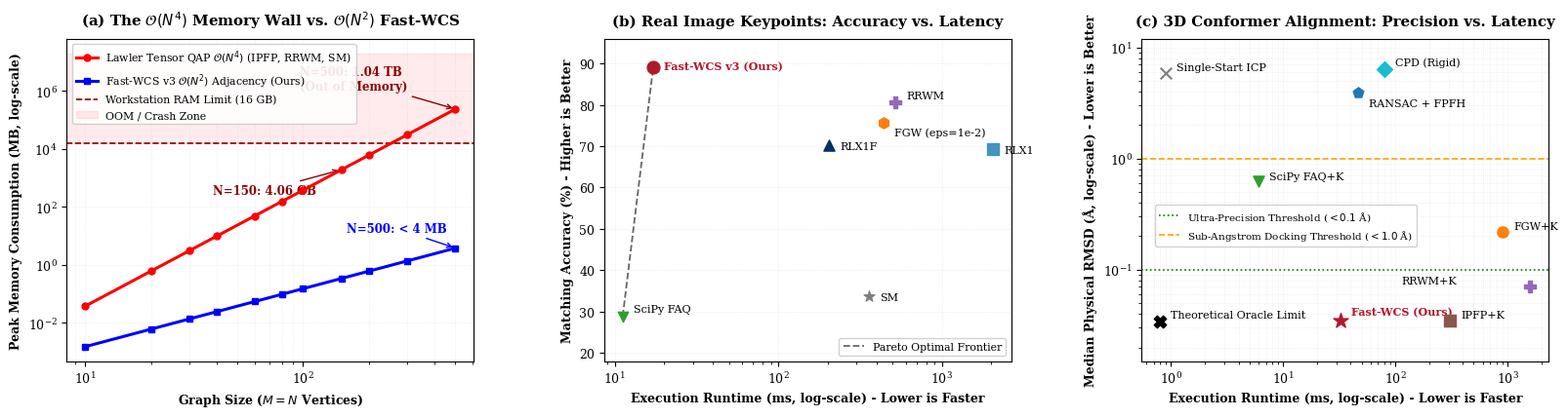

Here is the Python script that generated this plot:
"""Generates the Space-Time-Accuracy 3-panel frontier figure with crisp, publication-grade styling."""
import matplotlib
matplotlib.use("Agg")
import matplotlib.pyplot as plt
import numpy as np
from pathlib import Path

plt.rcParams.update({
    "font.family": "serif",
    "font.size": 9,
    "axes.linewidth": 0.8,
    "grid.linewidth": 0.5,
    "grid.alpha": 0.3,
    "pdf.fonttype": 42,
    "ps.fonttype": 42
})

fig, axes = plt.subplots(1, 3, figsize=(16.5, 4.6), dpi=300)
plt.subplots_adjust(wspace=0.32, bottom=0.18, left=0.06, right=0.98, top=0.90)

# -------------------------------------------------------------
# Panel (a): Memory Wall - Space Complexity O(N^2) vs O(N^4)
# -------------------------------------------------------------
ax1 = axes[0]
Ns = np.array([10, 20, 30, 40, 60, 80, 100, 150, 200, 300, 500])

# O(N^4) float32 memory in Megabytes: (N^2 * N^2 * 4 bytes) / (1024^2)
mem_tensor_mb = (Ns**4 * 4.0) / (1024.0**2)
# O(N^2) float32 memory in Megabytes: (4 * N^2 * 4 bytes) / (1024^2)
mem_fastwcs_mb = (4 * Ns**2 * 4.0) / (1024.0**2)

ax1.plot(Ns, mem_tensor_mb, "r-o", lw=2.2, ms=5, label=r"Lawler Tensor QAP $\mathcal{O}(N^4)$ (IPFP, RRWM, SM)", zorder=5)
ax1.plot(Ns, mem_fastwcs_mb, "b-s", lw=2.2, ms=5, label=r"Fast-WCS v3 $\mathcal{O}(N^2)$ Adjacency (Ours)", zorder=6)

# Workstation 16 GB RAM line
ax1.axhline(16 * 1024, color="darkred", ls="--", lw=1.2, label="Workstation RAM Limit (16 GB)")
ax1.axhspan(16 * 1024, 2e7, color="red", alpha=0.08, label="OOM / Crash Zone")

ax1.annotate("N=150: 4.06 GB", (150, mem_tensor_mb[Ns == 150][0]), xytext=(-95, -18), textcoords="offset points",
             fontsize=8.5, fontweight="bold", color="darkred", arrowprops=dict(arrowstyle="->", color="darkred", lw=1.0))
ax1.annotate("N=500: 1.04 TB\n(Out of Memory)", (500, mem_tensor_mb[Ns == 500][0]), xytext=(-115, 14), textcoords="offset points",
             fontsize=8.5, fontweight="bold", color="darkred", arrowprops=dict(arrowstyle="->", color="darkred", lw=1.0))
ax1.annotate("N=500: < 4 MB", (500, mem_fastwcs_mb[Ns == 500][0]), xytext=(-80, 12), textcoords="offset points",
             fontsize=8.5, fontweight="bold", color="blue", arrowprops=dict(arrowstyle="->", color="blue", lw=1.0))

ax1.set_xscale("log")
ax1.set_yscale("log")
ax1.set_xlabel(r"Graph Size ($M=N$ Vertices)", fontweight="bold")
ax1.set_ylabel("Peak Memory Consumption (MB, log-scale)", fontweight="bold")
ax1.set_title(r"(a) The $\mathcal{O}(N^4)$ Memory Wall vs. $\mathcal{O}(N^2)$ Fast-WCS", fontweight="bold", pad=10)
ax1.grid(True, which="both", ls=":", alpha=0.3)
ax1.legend(loc="upper left", frameon=True, framealpha=0.9, facecolor="white", edgecolor="0.8", fontsize=7.8)

# -------------------------------------------------------------
# Panel (b): Real Image Keypoints: Accuracy vs Latency
# -------------------------------------------------------------
ax2 = axes[1]
methods_img = [
    ("Fast-WCS v3 (Ours)", 17.2, 89.1, "#b2182b", "o", 85, True),
    ("SciPy FAQ", 11.2, 28.9, "#2ca02c", "v", 55, False),
    ("RLX1F", 204.5, 70.3, "#053061", "^", 65, False),
    ("RLX1", 2047.4, 69.4, "#4393c3", "s", 65, False),
    ("RRWM", 520.1, 80.5, "#9467bd", "P", 75, False),
    ("FGW (eps=1e-2)", 442.0, 75.6, "#ff7f0e", "h", 65, False),
    ("SM", 358.4, 33.7, "#7f7f7f", "*", 65, False)
]

# Plot Pareto frontier
ax2.plot([11.2, 17.2], [28.9, 89.1], color="0.4", ls="--", lw=1.3, zorder=2, label="Pareto Optimal Frontier")

img_offsets = {
    "Fast-WCS v3 (Ours)": (8, -2),
    "SciPy FAQ": (8, 3),
    "RLX1F": (8, -3),
    "RLX1": (8, -3),
    "RRWM": (8, 3),
    "FGW (eps=1e-2)": (8, -9),
    "SM": (8, -3)
}

for name, ms, acc, col, mk, sz, is_ours in methods_img:
    ax2.scatter(ms, acc, color=col, marker=mk, s=sz, zorder=5)
    xy_off = img_offsets.get(name, (8, 2))
    ax2.annotate(name, (ms, acc), fontsize=8.0, xytext=xy_off, textcoords="offset points",
                 fontweight="bold" if is_ours else "normal",
                 color=col if is_ours else "black")

ax2.set_xscale("log")
ax2.set_xlabel("Execution Runtime (ms, log-scale) - Lower is Faster", fontweight="bold")
ax2.set_ylabel("Matching Accuracy (%) - Higher is Better", fontweight="bold")
ax2.set_title("(b) Real Image Keypoints: Accuracy vs. Latency", fontweight="bold", pad=10)
ax2.set_ylim(18, 96)
ax2.grid(True, ls=":", alpha=0.35)
ax2.legend(loc="lower right", frameon=True, framealpha=0.9, facecolor="white", edgecolor="0.8", fontsize=7.8)

# -------------------------------------------------------------
# Panel (c): 3D Molecular Conformer Alignment: Precision vs Latency
# -------------------------------------------------------------
ax3 = axes[2]
methods_3d = [
    ("Fast-WCS (Hierarchical, Ours)", 32.4, 0.035, "#b2182b", "*", 130, True),
    ("Theoretical Oracle Limit", 0.8, 0.034, "black", "X", 80, False),
    ("Single-Start ICP", 0.9, 5.86, "#7f7f7f", "x", 70, False),
    ("CPD (Rigid)", 80.3, 6.32, "#17becf", "D", 65, False),
    ("RANSAC + FPFH", 46.1, 3.91, "#1f77b4", "p", 65, False),
    ("SciPy FAQ + Kabsch", 6.0, 0.62, "#2ca02c", "v", 65, False),
    ("FGW + Kabsch", 909.2, 0.22, "#ff7f0e", "o", 65, False),
    ("IPFP + Kabsch", 304.9, 0.035, "#8c564b", "s", 65, False),
    ("RRWM + Kabsch", 1597.5, 0.071, "#9467bd", "P", 75, False)
]

# Precision thresholds
ax3.axhline(0.1, color="green", ls=":", lw=1.2, label=r"Ultra-Precision Threshold ($<0.1$ Å)")
ax3.axhline(1.0, color="orange", ls="--", lw=1.2, label=r"Sub-Angstrom Docking Threshold ($<1.0$ Å)")

p3_offsets = {
    "Fast-WCS (Hierarchical, Ours)": (8, 4),
    "Theoretical Oracle Limit": (8, 3),
    "Single-Start ICP": (8, 2),
    "CPD (Rigid)": (8, 3),
    "RANSAC + FPFH": (8, -10),
    "SciPy FAQ + Kabsch": (8, 2),
    "FGW + Kabsch": (8, 2),
    "IPFP + Kabsch": (8, 2),
    "RRWM + Kabsch": (-95, 2)
}

for name, ms, rmsd, col, mk, sz, is_ours in methods_3d:
    ax3.scatter(ms, rmsd, color=col, marker=mk, s=sz, zorder=5)
    xy_off = p3_offsets.get(name, (8, 2))
    ax3.annotate(name.replace(" + Kabsch", "+K").replace("Fast-WCS (Hierarchical, Ours)", "Fast-WCS (Ours)"),
                 (ms, rmsd), fontsize=8.0, xytext=xy_off, textcoords="offset points",
                 fontweight="bold" if is_ours else "normal",
                 color=col if is_ours else "black")

ax3.set_xscale("log")
ax3.set_yscale("log")
ax3.set_xlabel("Execution Runtime (ms, log-scale) - Lower is Faster", fontweight="bold")
ax3.set_ylabel("Median Physical RMSD (Å, log-scale) - Lower is Better", fontweight="bold")
ax3.set_title("(c) 3D Conformer Alignment: Precision vs. Latency", fontweight="bold", pad=10)
ax3.set_ylim(0.015, 12.0)
ax3.grid(True, which="both", ls=":", alpha=0.3)
ax3.legend(loc="center left", bbox_to_anchor=(0.02, 0.42), frameon=True, framealpha=0.9, facecolor="white", edgecolor="0.8", fontsize=7.5)

# Save figure in both standalone locations
for out_p in [Path("C:/Users/abdus/Desktop/Fast-WCS-Research-Deliverables/paper/figures/standalone/fig_space_time_complexity_frontier"),
              Path("C:/Users/abdus/Desktop/Fast-WCS-Research-Deliverables/benchmarks/figures/standalone/fig_space_time_complexity_frontier")]:
    out_p.parent.mkdir(parents=True, exist_ok=True)
    fig.savefig(out_p.with_suffix(".png"), dpi=300)
    fig.savefig(out_p.with_suffix(".pdf"))

print("Saved fig_space_time_complexity_frontier (.pdf and .png) successfully!")
